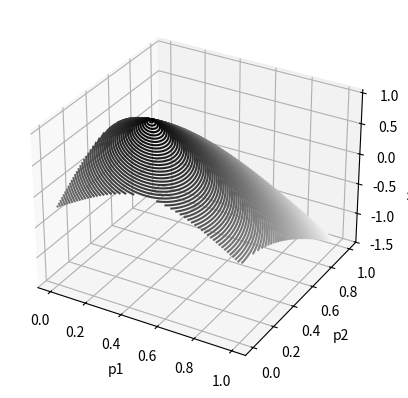
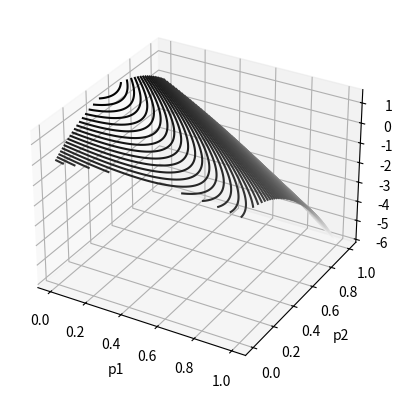

Write the Python code that produced these figures, in order.
from mpl_toolkits import mplot3d
import numpy as np
import matplotlib.pyplot as plt

def centroid(p1, p2):
    return 1-np.sqrt((2/3-p1-p2)**2+ (p1-1/3)**2 + (p2-1/3)**2)/(2/3)

def variance(p1, p2):
    return ((1-p1-p2)+ 4*p1 + 9*p2 - (1-p1-p2+ 2*p1 + 3*p2)**2) / (8/12)

p1 = np.linspace(0, 1, 100)
p2 = np.linspace(0, 1, 100)

# X_, Y_ = np.meshgrid(p1, p2)
# X = X_[X_+Y_ <=1 ]
# Y = Y_[X_+Y_ <=1 ]

X, Y = np.meshgrid(p1, p2)

print()
print("Centroid ")
Z = centroid(X, Y)
print("Max: ",np.max(Z))
ind = np.unravel_index(np.argmax(Z, axis=None), Z.shape)
print(X[ind], Y[ind])
print("1,0,0 :",centroid(0,0))
print("0,1,0 :",centroid(1,0))
print("0,0,1 :",centroid(0,1))
print("1/3,1/3,1/3 :",centroid(1/3,1/3))

print("Min: ", np.min(Z))
ind = np.unravel_index(np.argmin(Z, axis=None), Z.shape)
print(X[ind], Y[ind])

fig = plt.figure()
ax = plt.axes(projection='3d')
ax.contour3D(X, Y, Z, 100, cmap='binary')
ax.set_xlabel('p1')
ax.set_ylabel('p2')
ax.set_zlabel('Uncertainty')

# plt.show()
print()
print("Variance ")
Z = variance(X, Y)
print("Max: ",np.max(Z))
ind = np.unravel_index(np.argmax(Z, axis=None), Z.shape)
print(X[ind], Y[ind])

print("Min: ", np.min(Z))
ind = np.unravel_index(np.argmin(Z, axis=None), Z.shape)
print(X[ind], Y[ind])
print("1,0,0 :",variance(0,0))
print("0,1,0 :",variance(1,0))
print("0,0,1 :",variance(0,1))
print("1/3,1/3,1/3 :",variance(1/3,1/3))

fig = plt.figure()
ax = plt.axes(projection='3d')
ax.contour3D(X, Y, Z, 100, cmap='binary')
ax.set_xlabel('p1')
ax.set_ylabel('p2')
ax.set_zlabel('Uncertainty')

plt.show()


